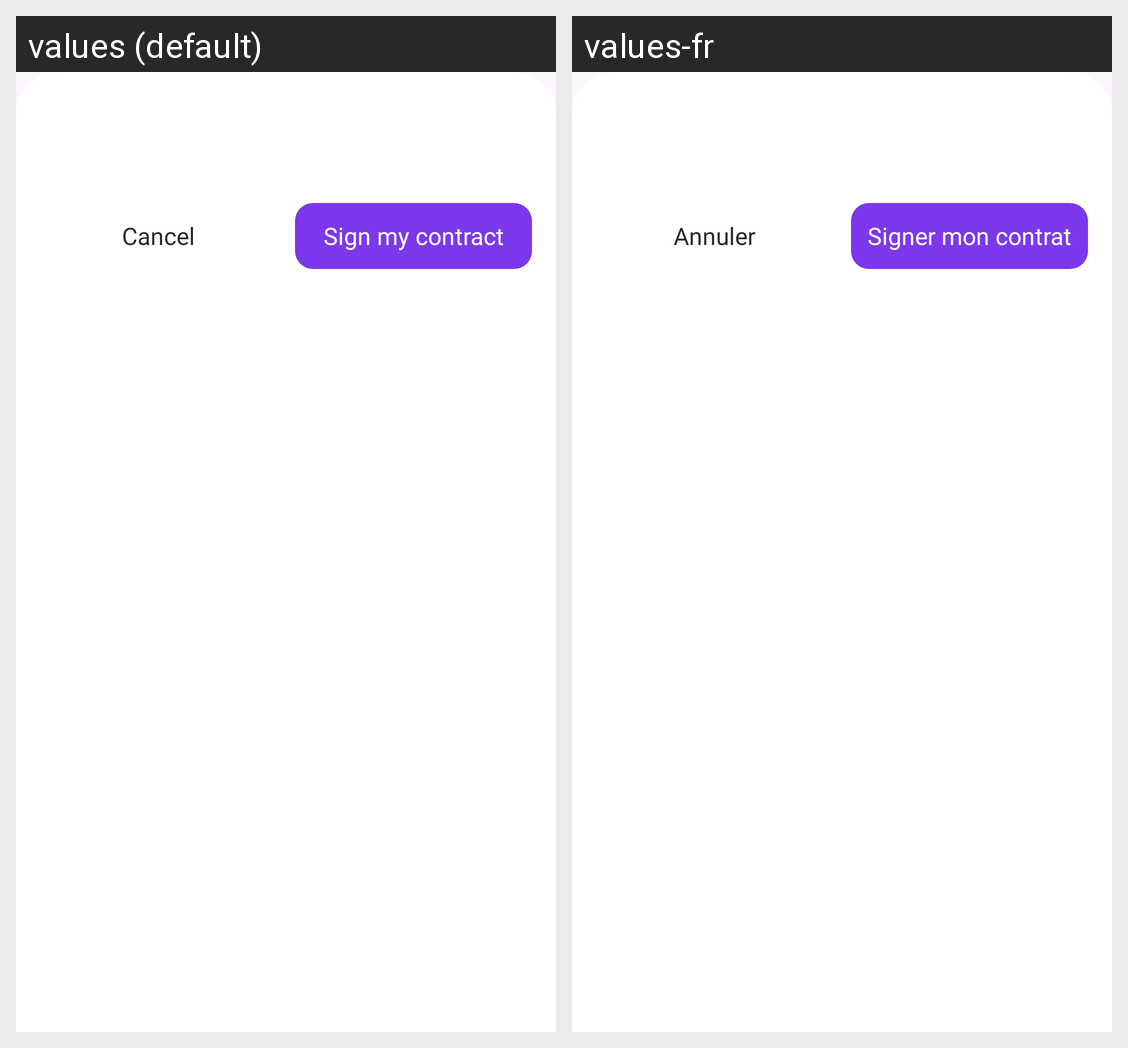

Locale-by-locale string values for the Android screen shown in this grid:
Android screen res/layout/custom_dialog_vertical_layout.xml rendered under 2 locales, left to right: values (default), values-fr. Device: Nexus 5 (rendered at 1080×1920; each locale shown at half size, 540×960, under a caption strip naming it); theme Theme.Lyber.
Strings drawn on this screen, with the default value and each locale's value (text and hints the layout hard-codes, and strings that could not be matched under every locale, appear in the picture but are not listed):

sign_my_contract
  values: Sign my contract
  values-fr: Signer mon contrat

cancel
  values: Cancel
  values-fr: Annuler
